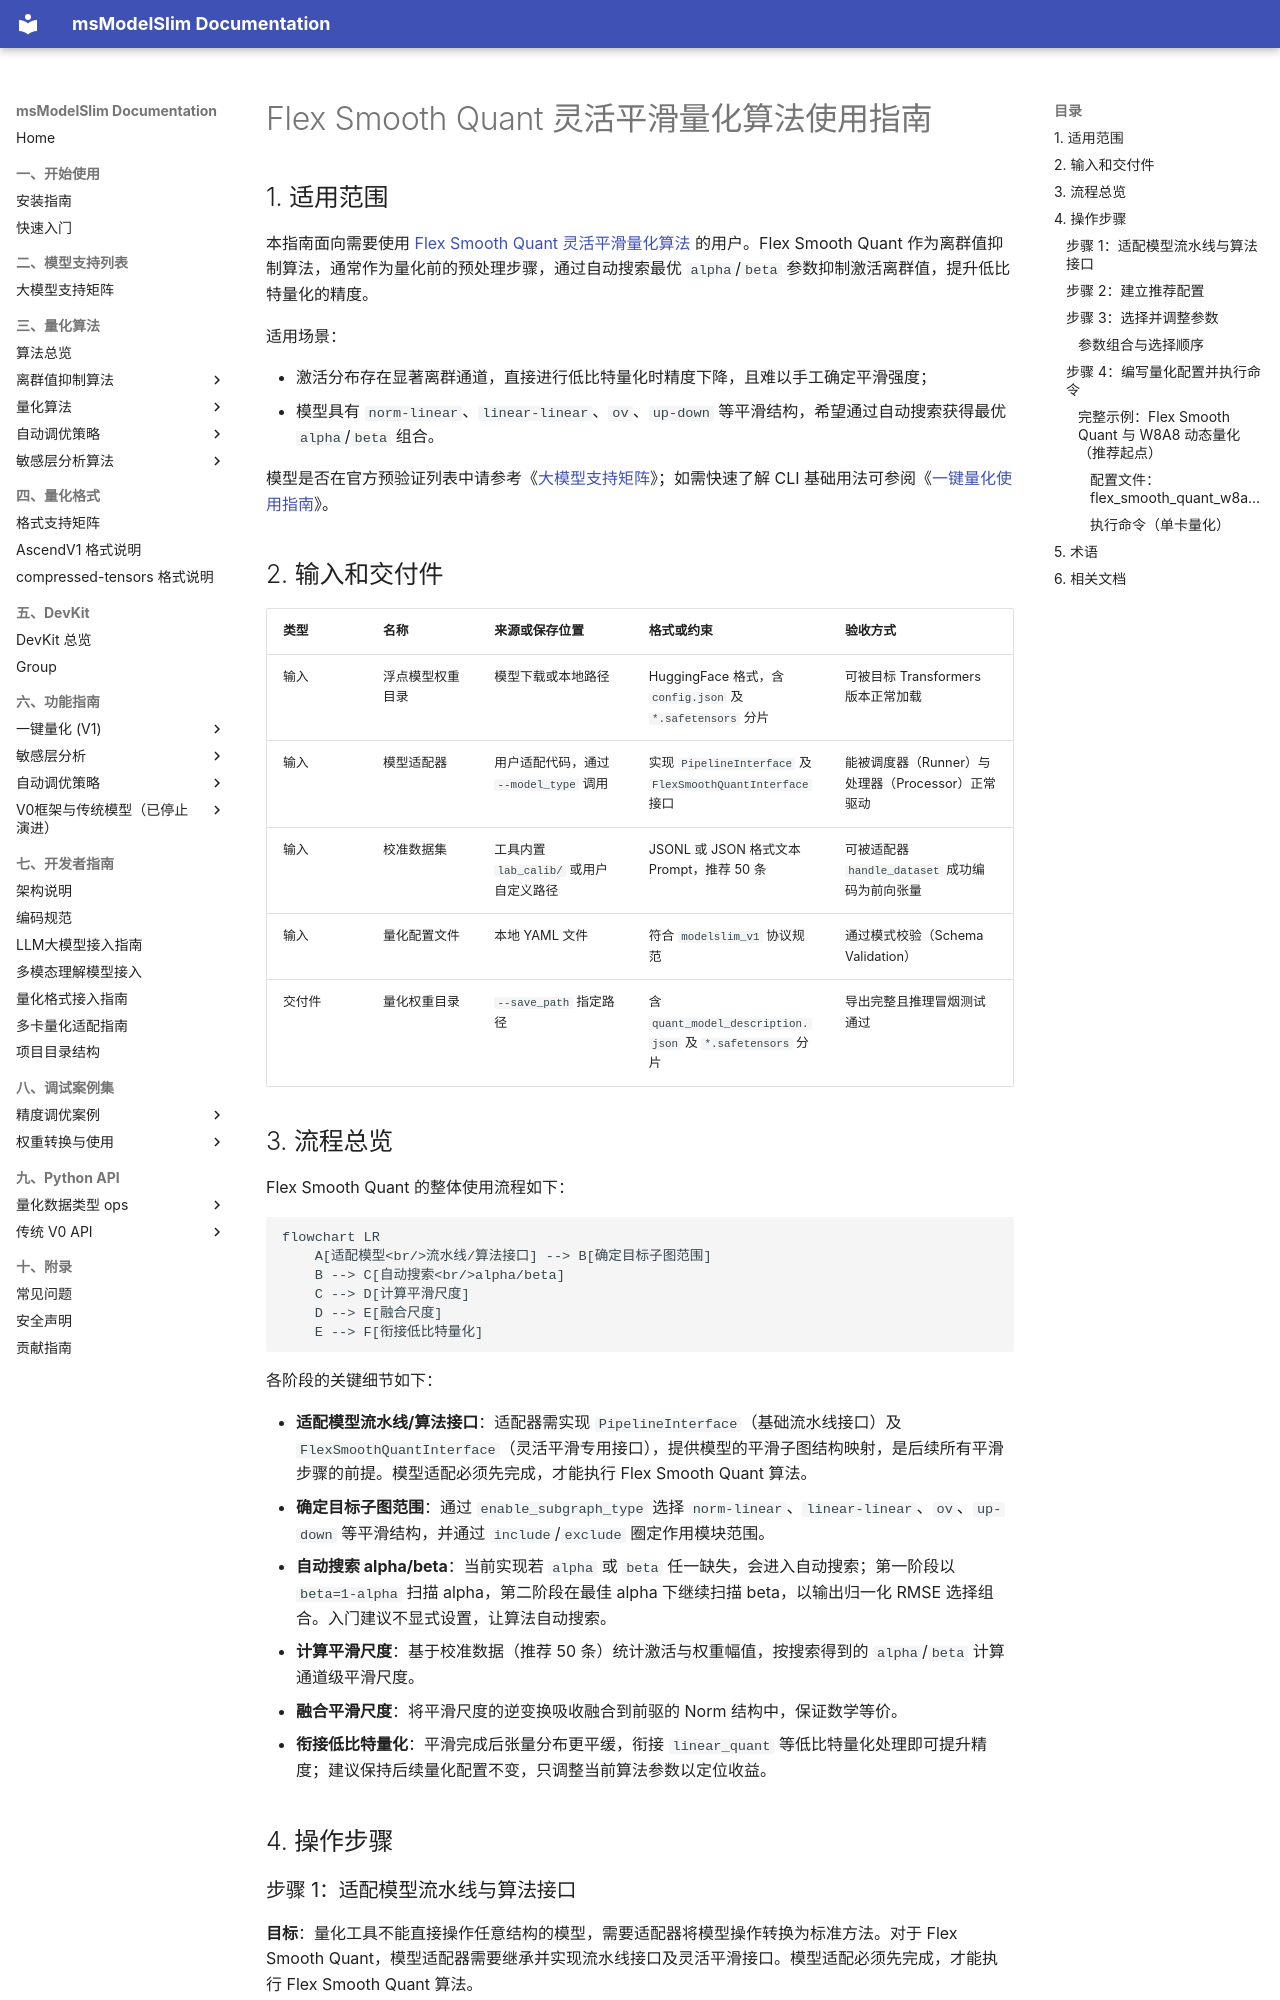

repository: Ascend/msmodelslim · page: zh/knowledge_base/quantization_algorithms/flex_smooth_quant/usage_flex_smooth_quant/index.html · generator: mkdocs

# Flex Smooth Quant 灵活平滑量化算法使用指南

## 1. 适用范围

本指南面向需要使用 [Flex Smooth Quant 灵活平滑量化算法](./term_flex_smooth_quant.md) 的用户。Flex Smooth Quant 作为离群值抑制算法，通常作为量化前的预处理步骤，通过自动搜索最优 `alpha`/`beta` 参数抑制激活离群值，提升低比特量化的精度。

适用场景：

- 激活分布存在显著离群通道，直接进行低比特量化时精度下降，且难以手工确定平滑强度；
- 模型具有 `norm-linear`、`linear-linear`、`ov`、`up-down` 等平滑结构，希望通过自动搜索获得最优 `alpha`/`beta` 组合。

模型是否在官方预验证列表中请参考《[大模型支持矩阵](../../model/README.md)》；如需快速了解 CLI 基础用法可参阅《[一键量化使用指南](../../../user_guide/usage_one_click_quantization.md)》。

## 2. 输入和交付件

| 类型 | 名称 | 来源或保存位置 | 格式或约束 | 验收方式 |
| --- | --- | --- | --- | --- |
| 输入 | 浮点模型权重目录 | 模型下载或本地路径 | HuggingFace 格式，含 `config.json` 及 `*.safetensors` 分片 | 可被目标 Transformers 版本正常加载 |
| 输入 | 模型适配器 | 用户适配代码，通过 `--model_type` 调用 | 实现 `PipelineInterface` 及 `FlexSmoothQuantInterface` 接口 | 能被调度器（Runner）与处理器（Processor）正常驱动 |
| 输入 | 校准数据集 | 工具内置 `lab_calib/` 或用户自定义路径 | JSONL 或 JSON 格式文本 Prompt，推荐 50 条 | 可被适配器 `handle_dataset` 成功编码为前向张量 |
| 输入 | 量化配置文件 | 本地 YAML 文件 | 符合 `modelslim_v1` 协议规范 | 通过模式校验（Schema Validation） |
| 交付件 | 量化权重目录 | `--save_path` 指定路径 | 含 `quant_model_description.json` 及 `*.safetensors` 分片 | 导出完整且推理冒烟测试通过 |

## 3. 流程总览

Flex Smooth Quant 的整体使用流程如下：

```mermaid
flowchart LR
    A[适配模型<br/>流水线/算法接口] --> B[确定目标子图范围]
    B --> C[自动搜索<br/>alpha/beta]
    C --> D[计算平滑尺度]
    D --> E[融合尺度]
    E --> F[衔接低比特量化]
```

各阶段的关键细节如下：

- **适配模型流水线/算法接口**：适配器需实现 `PipelineInterface`（基础流水线接口）及 `FlexSmoothQuantInterface`（灵活平滑专用接口），提供模型的平滑子图结构映射，是后续所有平滑步骤的前提。模型适配必须先完成，才能执行 Flex Smooth Quant 算法。
- **确定目标子图范围**：通过 `enable_subgraph_type` 选择 `norm-linear`、`linear-linear`、`ov`、`up-down` 等平滑结构，并通过 `include`/`exclude` 圈定作用模块范围。
- **自动搜索 alpha/beta**：当前实现若 `alpha` 或 `beta` 任一缺失，会进入自动搜索；第一阶段以 `beta=1-alpha` 扫描 alpha，第二阶段在最佳 alpha 下继续扫描 beta，以输出归一化 RMSE 选择组合。入门建议不显式设置，让算法自动搜索。
- **计算平滑尺度**：基于校准数据（推荐 50 条）统计激活与权重幅值，按搜索得到的 `alpha`/`beta` 计算通道级平滑尺度。
- **融合平滑尺度**：将平滑尺度的逆变换吸收融合到前驱的 Norm 结构中，保证数学等价。
- **衔接低比特量化**：平滑完成后张量分布更平缓，衔接 `linear_quant` 等低比特量化处理即可提升精度；建议保持后续量化配置不变，只调整当前算法参数以定位收益。

## 4. 操作步骤
